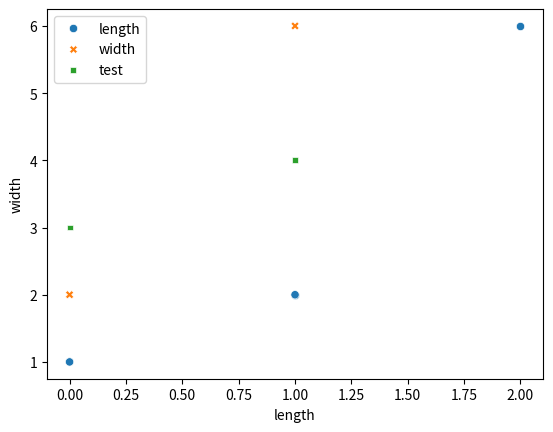

Source code (Python):
def plot():
    try:
        import matplotlib.pyplot as plt
        import pandas as pd
        import seaborn as sns
    except ModuleNotFoundError:
        return

    df = pd.DataFrame([[1, 2, 3], [2, 6, 4]], columns=["length", "width", "test"])
    sns.scatterplot(data=df, x="length", y="width")
    sns.scatterplot(data=df)
    sns.scatterplot(data=df, x="length")
    sns.scatterplot(data=df, y="length")
    plt.show()


plot()
